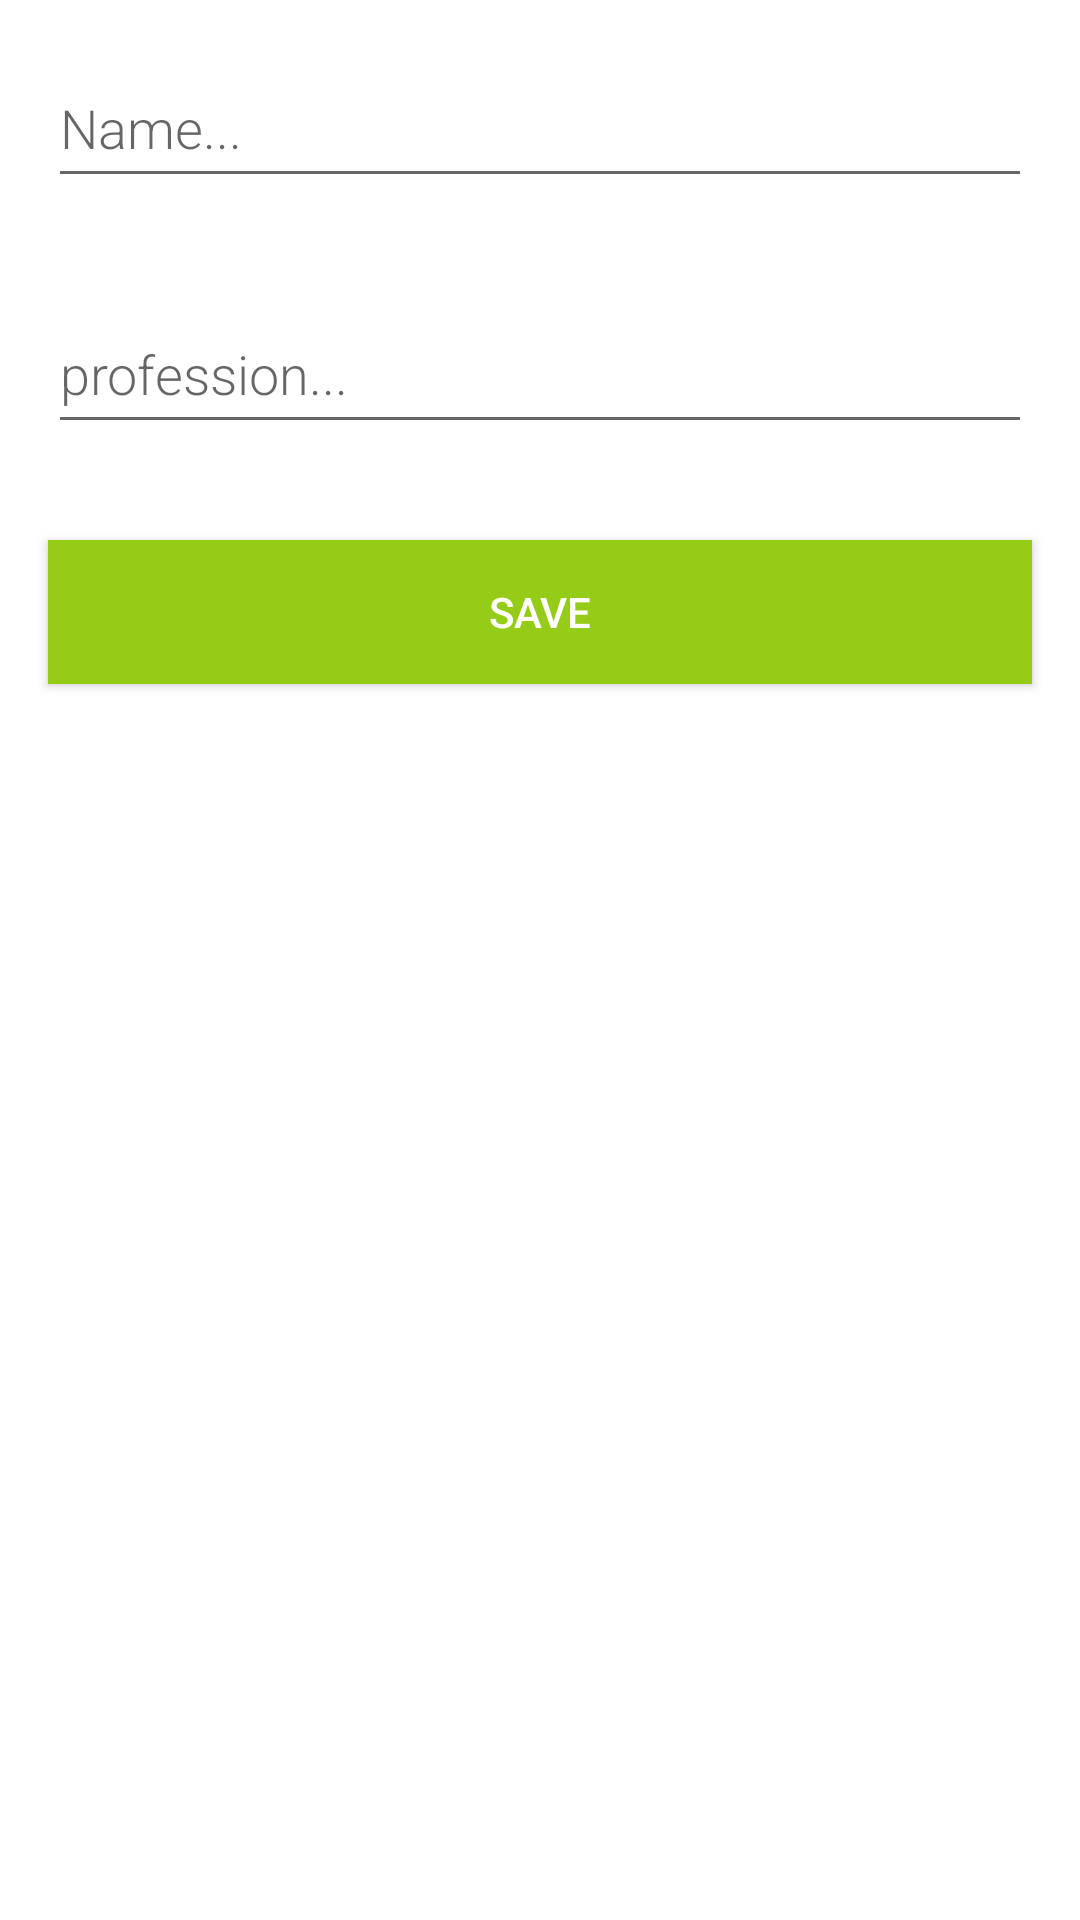

Android layout source for this screen:
<!-- AndroidManifest.xml: application theme Theme.RoomWithView -->
<!-- res/layout/activity_new_person.xml -->
<?xml version="1.0" encoding="utf-8"?>
<LinearLayout xmlns:android="http://schemas.android.com/apk/res/android"
    xmlns:tools="http://schemas.android.com/tools"
    android:orientation="vertical"
    android:layout_width="match_parent"
    android:layout_height="match_parent">

    <EditText
        android:id="@+id/name"
        android:layout_width="match_parent"
        android:layout_height="wrap_content"
        android:minHeight="50dp"
        android:fontFamily="sans-serif-light"
        android:hint="@string/name"
        android:inputType="textAutoComplete"
        android:layout_margin="16dp"
        android:textSize="18sp"
        tools:ignore="Autofill" />

    <EditText
        android:id="@+id/profession"
        android:layout_width="match_parent"
        android:layout_height="wrap_content"
        android:minHeight="50dp"
        android:fontFamily="sans-serif-light"
        android:hint="@string/profession"
        android:inputType="textAutoComplete"
        android:layout_margin="16dp"
        android:textSize="18sp"
        tools:ignore="Autofill" />

    <Button
        android:id="@+id/button_save"
        android:layout_width="match_parent"
        android:layout_height="wrap_content"
        android:layout_margin="16dp"
        android:background="#95CC17"
        android:text="@string/save"
        android:textColor="@color/white"
        tools:ignore="TextContrastCheck" />

</LinearLayout>
<!-- resources referenced by this layout -->
<resources>
  <string name="name">Name...</string>
  <string name="profession">profession...</string>
  <string name="save">Save</string>
  <style name="Theme.RoomWithView" parent="Base.Theme.RoomWithView" />
  <style name="Base.Theme.RoomWithView" parent="Theme.MaterialComponents.Light.DarkActionBar">
          
          
      </style>
  <!-- not gathered from this repository: default colours our renderer supplied (Android Studio template values) -->
  <color name="white">#FFFFFFFF</color>
</resources>
